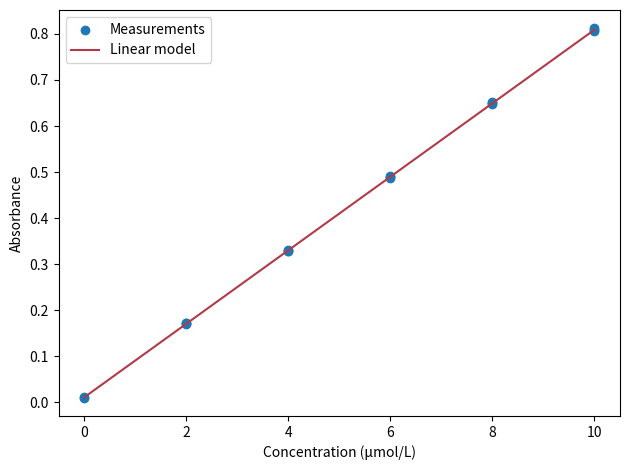

Source code (Python):
import matplotlib.pyplot as plt
import numpy as np
from scipy import stats

concentration_uM = np.array([0, 0, 2, 2, 2, 4, 4, 4, 6, 6, 6, 8, 8, 8, 10, 10, 10])
absorbance = np.array([0.010, 0.011, 0.171, 0.169, 0.172, 0.329, 0.331, 0.328, 0.489, 0.491, 0.487, 0.648, 0.652, 0.650, 0.807, 0.812, 0.809])
unknown_absorbance = np.mean([0.603, 0.606, 0.604])

result = stats.linregress(concentration_uM, absorbance)
slope = result.slope
intercept = result.intercept
r_squared = result.rvalue**2
unknown_concentration = (unknown_absorbance - intercept) / slope

x_model = np.linspace(concentration_uM.min(), concentration_uM.max(), 100)
y_model = np.polyval([slope, intercept], x_model)

plt.scatter(concentration_uM, absorbance, label="Measurements")
plt.plot(x_model, y_model, color="#b23a48", label="Linear model")
plt.xlabel("Concentration (µmol/L)")
plt.ylabel("Absorbance")
plt.legend()
plt.tight_layout()
plt.show()

print(f"Stigningstall: {slope:.5f} L/µmol")
print(f"Konstantledd: {intercept:.5f}")
print(f"R²: {r_squared:.6f}")
print(f"Ukjent konsentrasjon: {unknown_concentration:.2f} µmol/L")
